Run: headless pygame with SDL's dummy video driver; simulated clock (each Clock.tick advances the game by its frame time, no real sleeping); random seed 0; keys injected as events and as key.get_pressed() state; no mouse input.
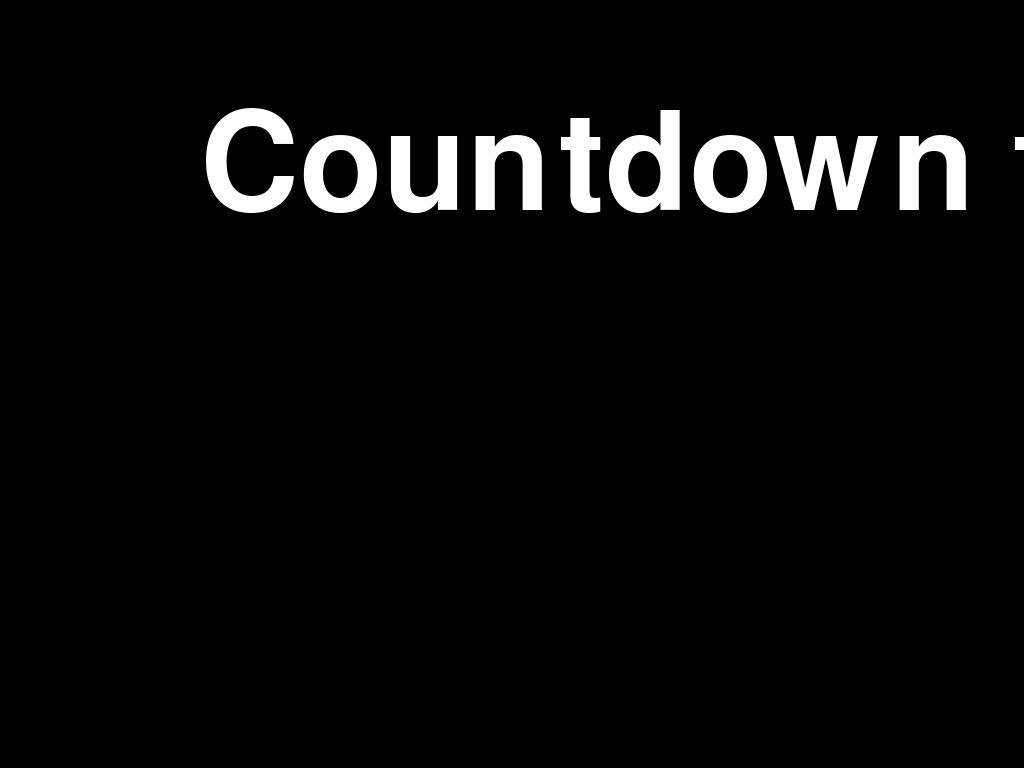
Frame 1 of 4 · flips 1–60 · no input
Frame 2 of 4 · flips 61–180 · tapped SPACE, RETURN · held RIGHT (→), D · screen unchanged from frame 1, image omitted
Frame 3 of 4 · flips 181–300 · held DOWN (↓), S · screen unchanged from frame 2, image omitted
Frame 4 of 4 · flips 301–420 · held LEFT (←), A, UP (↑), W · screen unchanged from frame 3, image omitted

The pygame program that drew these frames:

import datetime
import pygame

def countdown(target_date):
    """Counts down the days, hours, minutes, and seconds until the target date."""

    while True:
        time_remaining = target_date - datetime.datetime.now()
        if time_remaining.total_seconds() <= 0:
            print("Countdown complete!")
            break

        days = time_remaining.days
        hours, remainder = divmod(time_remaining.seconds, 3600)
        minutes, seconds = divmod(remainder, 60)

        return(f"{days}:{hours}:{minutes}:{seconds}")

def countdown_gui(target_date):

    pygame.init()
    info = pygame.display.Info()
    screen = pygame.display.set_mode((info.current_w, info.current_h), pygame.FULLSCREEN)
    pygame.display.set_caption("Countdown to Doomsday")

    font = pygame.font.Font(None, 200)
    text = font.render("", True, (255, 255, 255))
    text_rect = text.get_rect(center=(info.current_w, info.current_h))

    

    running = True
    while running:
        for event in pygame.event.get():
            if event.type == pygame.QUIT:
                running = False

        screen.fill((0, 0, 0))
        time_remaining = countdown(target_date)
        title = font.render("Countdown to Homecomp", True, (255, 255, 255))
        text = font.render(time_remaining, True, (255, 75, 75))
        screen.blit(text, text_rect)
        screen.blit(title, (200, 100))
        pygame.display.flip()

    pygame.quit()

if __name__ == "__main__":
    target_year = 2024
    target_month = 11
    target_day = 16
    target_hour = 10

    target_date = datetime.datetime(target_year, target_month, target_day, target_hour)
    countdown_gui(target_date)
